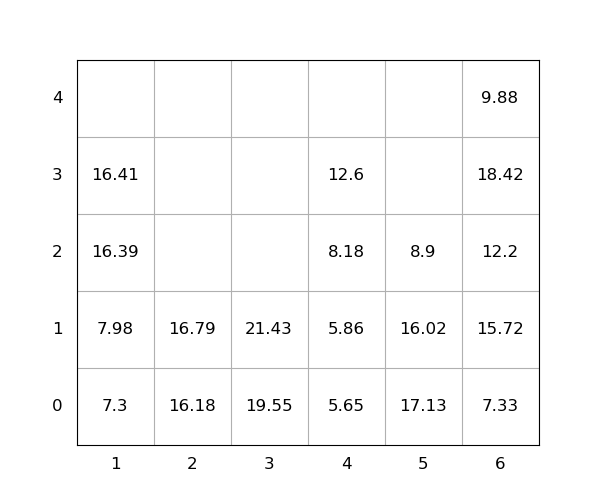

The file beside this chart, header and first rows:
idx, loc_x, loc_y, loc_z, weight, seq, emerg, reloc, size(ft)
1, 5, 0, 0, 17.13, 0, 0, 1.0, 20
2, 2, 0, 0, 16.18, 0, 0, 0, 20
3, 6, 0, 0, 7.33, 0, 0, 0, 20
4, 6, 0, 1, 15.72, 0, 0, 1.0, 20
5, 3, 0, 0, 19.55, 0, 0, 0, 20
6, 6, 0, 2, 12.2, 0, 0, 1.0, 20
7, 6, 0, 3, 18.42, 0, 0, 1.0, 20
8, 5, 0, 1, 16.02, 1, 0, 1.0, 20
9, 6, 0, 4, 9.88, 2, 0, 1.0, 20
10, 3, 0, 1, 21.43, 3, 0, 0, 20
11, 5, 0, 2, 8.9, 4, 0, 1.0, 20
12, 2, 0, 1, 16.79, 5, 0, 0, 20
13, 1, 0, 0, 7.3, 6, 0, 0, 20
14, 1, 0, 1, 7.98, 7, 0, 0, 20
15, 1, 0, 2, 16.39, 8, 0, 0, 20
16, 1, 0, 3, 16.41, 9, 0, 0, 20
17, 4, 0, 0, 5.65, 10, 0, 0, 20
18, 4, 0, 1, 5.86, 11, 0, 0, 20
19, 4, 0, 2, 8.18, 12, 0, 0, 20
20, 4, 0, 3, 12.6, 13, 0, 0, 20
